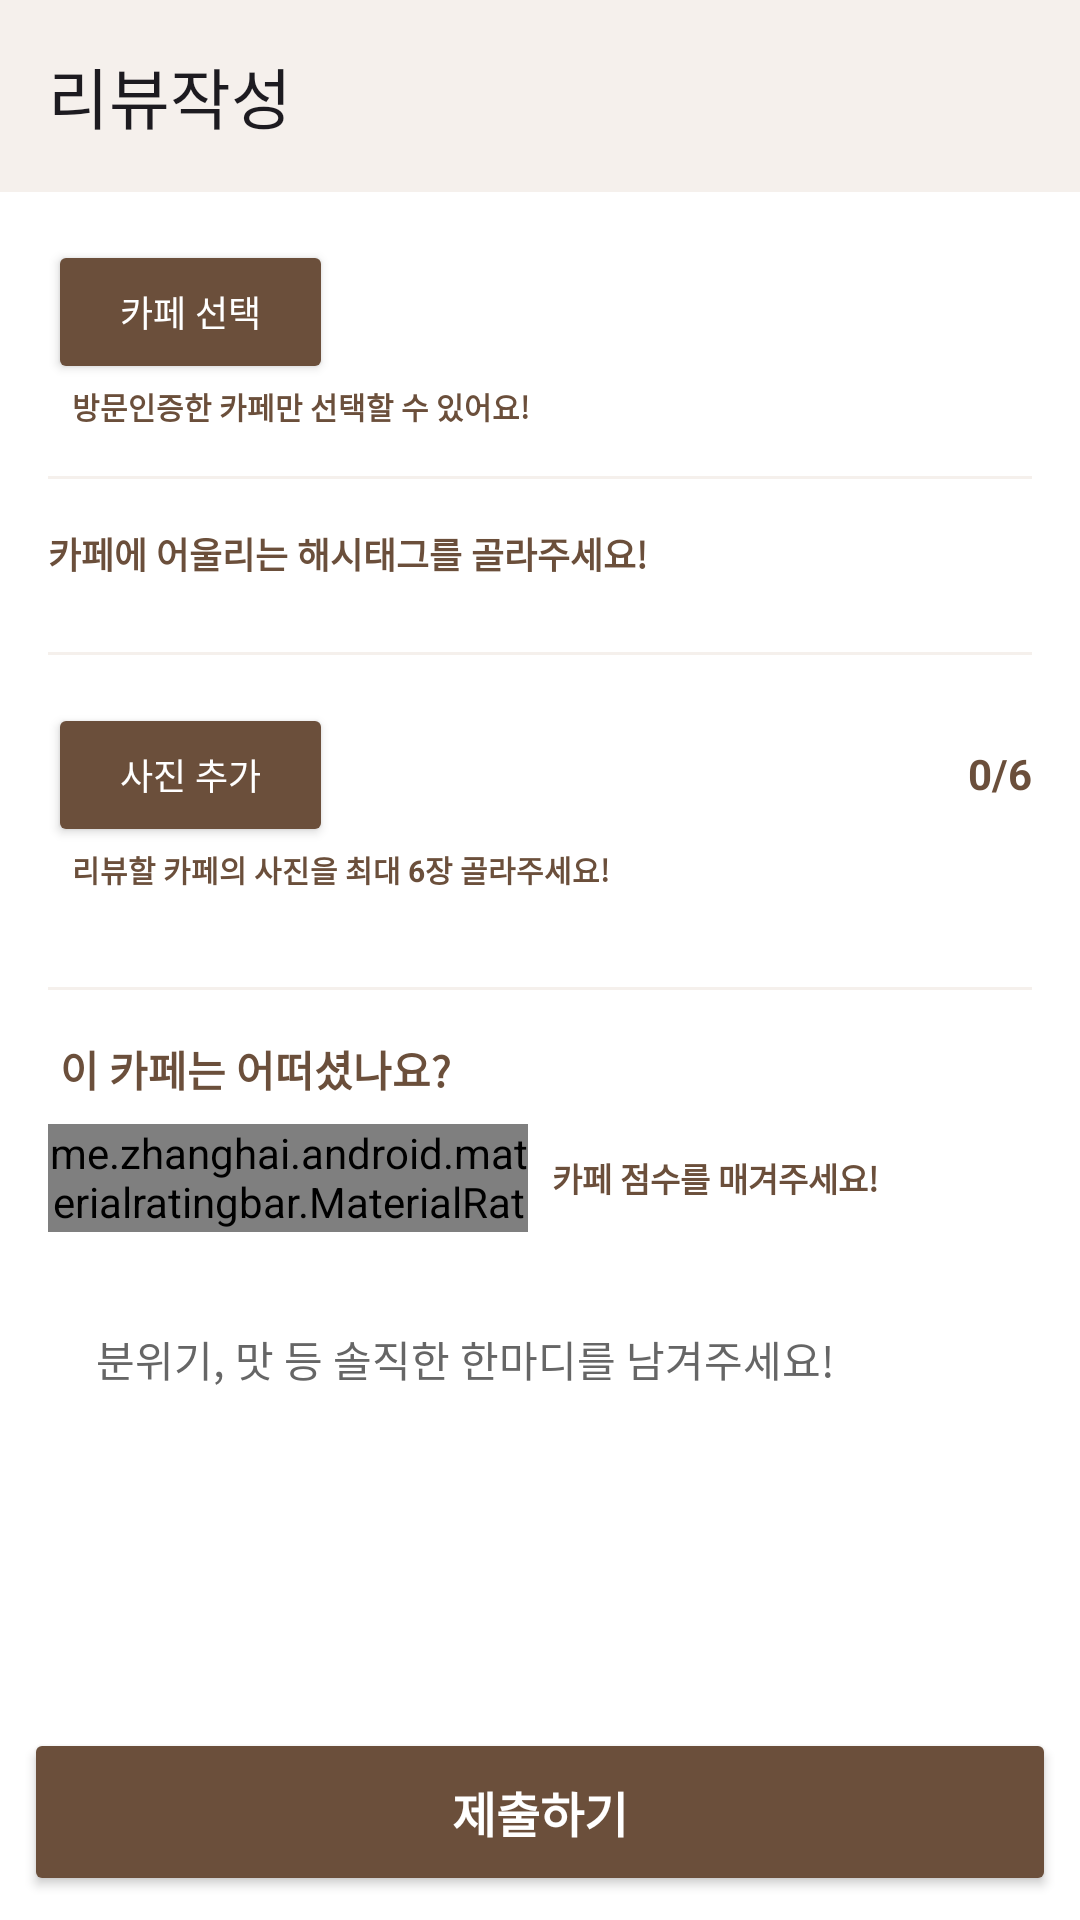

Here is an Android app screen rendered from its layout file. Give the layout XML and the strings, colors and styles it references.
<!-- AndroidManifest.xml: application theme Theme.TPCafeLog -->
<!-- res/layout/activity_review_add.xml -->
<?xml version="1.0" encoding="utf-8"?>
<androidx.coordinatorlayout.widget.CoordinatorLayout xmlns:android="http://schemas.android.com/apk/res/android"
    xmlns:app="http://schemas.android.com/apk/res-auto"
    xmlns:tools="http://schemas.android.com/tools"
    android:id="@+id/main"
    android:layout_width="match_parent"
    android:layout_height="match_parent"
    tools:context=".ui.review.ReviewAddActivity">

    <com.google.android.material.appbar.AppBarLayout
        android:layout_width="match_parent"
        android:layout_height="wrap_content"
        android:background="@android:color/transparent">
        <com.google.android.material.appbar.MaterialToolbar
            android:id="@+id/toolbar"
            android:layout_width="match_parent"
            android:layout_height="?attr/actionBarSize"
            android:background="@color/cream"
            app:navigationIcon="@drawable/ic_close"
            app:title="@string/create_review"/>
    </com.google.android.material.appbar.AppBarLayout>

    <androidx.core.widget.NestedScrollView
        android:id="@+id/nested_scroll_view"
        android:layout_width="match_parent"
        android:layout_height="match_parent"
        app:layout_behavior="com.google.android.material.appbar.AppBarLayout$ScrollingViewBehavior">

        <LinearLayout
            android:layout_width="match_parent"
            android:layout_height="match_parent"
            android:padding="16dp"
            android:orientation="vertical">

            <LinearLayout
                android:layout_width="match_parent"
                android:layout_height="wrap_content"
                android:orientation="horizontal">

                <com.google.android.material.button.MaterialButton
                    android:id="@+id/btn_select_cafe"
                    android:layout_width="wrap_content"
                    android:layout_height="wrap_content"
                    android:text="@string/select_cafe"
                    android:textSize="12sp"
                    app:backgroundTint="@color/secondary"
                    app:icon="@drawable/ic_select"
                    app:iconPadding="4dp"
                    app:iconGravity="textStart"
                    app:iconTint="@color/white"
                    style="@style/Widget.AppCompat.Button"/>

                <TextView
                    android:id="@+id/tv_cafe_name"
                    android:layout_width="0dp"
                    android:layout_height="match_parent"
                    android:text=""
                    android:lines="2"
                    android:textSize="14sp"
                    android:textColor="@color/gray3"
                    android:textStyle="bold"
                    android:gravity="center_vertical"
                    android:layout_marginStart="4dp"
                    android:layout_weight="1"/>
            </LinearLayout>

            <TextView
                android:layout_width="wrap_content"
                android:layout_height="wrap_content"
                android:text="@string/message_can_select_in_visited_cafe"
                android:textSize="10sp"
                android:textStyle="bold"
                android:textColor="@color/secondary"
                tools:ignore="SmallSp"
                android:layout_marginStart="8dp"/>

            <View
                android:layout_width="match_parent"
                android:layout_height="1dp"
                android:background="@color/cream"
                android:layout_marginVertical="16dp"/>

            <TextView
                android:layout_width="wrap_content"
                android:layout_height="wrap_content"
                android:text="@string/select_hashtag"
                android:textSize="12sp"
                android:textColor="@color/secondary"
                android:textStyle="bold"/>

            <androidx.recyclerview.widget.RecyclerView
                android:id="@+id/recyclerview_home_hashtag"
                android:layout_width="match_parent"
                android:layout_height="wrap_content"
                app:layoutManager="androidx.recyclerview.widget.GridLayoutManager"
                app:spanCount="3"
                android:orientation="vertical"
                android:layout_marginTop="8dp"/>

            <View
                android:layout_width="match_parent"
                android:layout_height="1dp"
                android:background="@color/cream"
                android:layout_marginVertical="16dp"/>

            <LinearLayout
                android:layout_width="match_parent"
                android:layout_height="wrap_content"
                android:orientation="horizontal">

                <com.google.android.material.button.MaterialButton
                    android:id="@+id/btn_add_photo"
                    android:layout_width="wrap_content"
                    android:layout_height="wrap_content"
                    android:text="@string/add_image"
                    android:textSize="12sp"
                    app:backgroundTint="@color/secondary"
                    app:icon="@drawable/ic_add_image"
                    app:iconPadding="4dp"
                    app:iconGravity="textStart"
                    app:iconTint="@color/white"
                    style="@style/Widget.AppCompat.Button"/>

                <TextView
                    android:id="@+id/tv_photo_num"
                    android:layout_width="0dp"
                    android:layout_height="wrap_content"
                    android:text="0/6"
                    android:textSize="14sp"
                    android:textStyle="bold"
                    android:textColor="@color/secondary"
                    tools:ignore="SmallSp"
                    android:layout_marginStart="8dp"
                    android:gravity="end"
                    android:layout_weight="1"/>
            </LinearLayout>

            <TextView
                android:layout_width="wrap_content"
                android:layout_height="wrap_content"
                android:text="@string/message_can_add_photo_max_6"
                android:textSize="10sp"
                android:textStyle="bold"
                android:textColor="@color/secondary"
                tools:ignore="SmallSp"
                android:layout_marginStart="8dp"/>

            <androidx.recyclerview.widget.RecyclerView
                android:id="@+id/recyclerview_review_photo"
                android:layout_width="match_parent"
                android:layout_height="wrap_content"
                app:layoutManager="androidx.recyclerview.widget.LinearLayoutManager"
                android:orientation="horizontal"
                android:layout_marginTop="16dp"/>

            <View
                android:layout_width="match_parent"
                android:layout_height="1dp"
                android:background="@color/cream"
                android:layout_marginVertical="16dp"/>


            <TextView
                android:id="@+id/tv_how_this_cafe"
                android:layout_width="wrap_content"
                android:layout_height="wrap_content"
                android:text="@string/message_how_this_cafe"
                android:textSize="14sp"
                android:textStyle="bold"
                android:textColor="@color/secondary"
                android:layout_marginStart="4dp"/>

            <LinearLayout
                android:layout_width="match_parent"
                android:layout_height="wrap_content"
                android:orientation="horizontal"
                android:layout_marginTop="8dp">

                <me.zhanghai.android.materialratingbar.MaterialRatingBar
                    android:id="@+id/rating_bar"
                    android:layout_width="160dp"
                    android:layout_height="36dp"
                    app:mrb_fillBackgroundStars="true"
                    app:mrb_progressTint="@color/secondary"/>

                <TextView
                    android:id="@+id/tv_select_rating"
                    android:layout_width="wrap_content"
                    android:layout_height="wrap_content"
                    android:text="@string/message_give_score"
                    android:textSize="11sp"
                    android:textStyle="bold"
                    android:textColor="@color/secondary"
                    android:layout_gravity="center_vertical"
                    android:layout_marginStart="8dp"/>
            </LinearLayout>

            <EditText
                android:id="@+id/edt_review_content"
                android:layout_width="match_parent"
                android:layout_height="wrap_content"
                android:background="@drawable/shape_bg_cream_rounded"
                android:hint="@string/hint_review_content"
                android:textColorHint="@color/gray3"
                android:inputType="textMultiLine"
                android:text=""
                android:textSize="14sp"
                android:padding="16dp"
                android:gravity="top"
                android:lines="5"
                android:textColor="@color/gray"
                android:layout_marginTop="16dp"
                android:layout_marginBottom="300dp"/>
        </LinearLayout>
    </androidx.core.widget.NestedScrollView>
    <com.google.android.material.button.MaterialButton
        android:id="@+id/btn_submit"
        android:layout_width="match_parent"
        android:layout_height="56dp"
        android:text="@string/submit"
        android:textSize="16sp"
        android:textColor="@color/white"
        android:textStyle="bold"
        app:backgroundTint="@color/secondary"
        app:rippleColor="@color/mocha"
        style="@style/Widget.AppCompat.Button"
        android:layout_margin="8dp"
        android:layout_gravity="bottom"/>
</androidx.coordinatorlayout.widget.CoordinatorLayout>
<!-- resources referenced by this layout -->
<resources>
  <color name="cream">#F5F0EC</color>
  <color name="gray">#222222</color>
  <color name="gray3">#666666</color>
  <color name="mocha">#A9746E</color>
  <color name="secondary">#6B4F3B</color>
  <color name="white">#FFFFFFFF</color>
  <string name="add_image">사진 추가</string>
  <string name="create_review">리뷰작성</string>
  <string name="hint_review_content">분위기, 맛 등 솔직한 한마디를 남겨주세요!</string>
  <string name="message_can_add_photo_max_6">리뷰할 카페의 사진을 최대 6장 골라주세요!</string>
  <string name="message_can_select_in_visited_cafe">방문인증한 카페만 선택할 수 있어요!</string>
  <string name="message_give_score">카페 점수를 매겨주세요!</string>
  <string name="message_how_this_cafe">이 카페는 어떠셨나요?</string>
  <string name="select_cafe">카페 선택</string>
  <string name="select_hashtag">카페에 어울리는 해시태그를 골라주세요!</string>
  <string name="submit">제출하기</string>
  <style name="Theme.TPCafeLog" parent="Base.Theme.TPCafeLog" />
  <style name="Base.Theme.TPCafeLog" parent="Theme.Material3.DayNight.NoActionBar">
          
          
  
          <item name="android:windowBackground">@color/white</item>
          <item name="android:colorBackground">@color/white</item>
          <item name="colorOnBackground">@color/gray</item>
          <item name="android:colorPrimary">@color/brown</item>
          <item name="colorOnPrimary">@color/white</item>
          <item name="colorSecondary">@color/mocha</item>
          <item name="colorOnSecondary">@color/white</item>
  
          <item name="popupMenuStyle">@style/MyPopupMenu</item>
      </style>
  <color name="brown">#6B4F3B</color>
  <style name="MyPopupMenu" parent="Widget.AppCompat.PopupMenu">
          <item name="android:popupBackground">@color/white</item>
      </style>
</resources>
